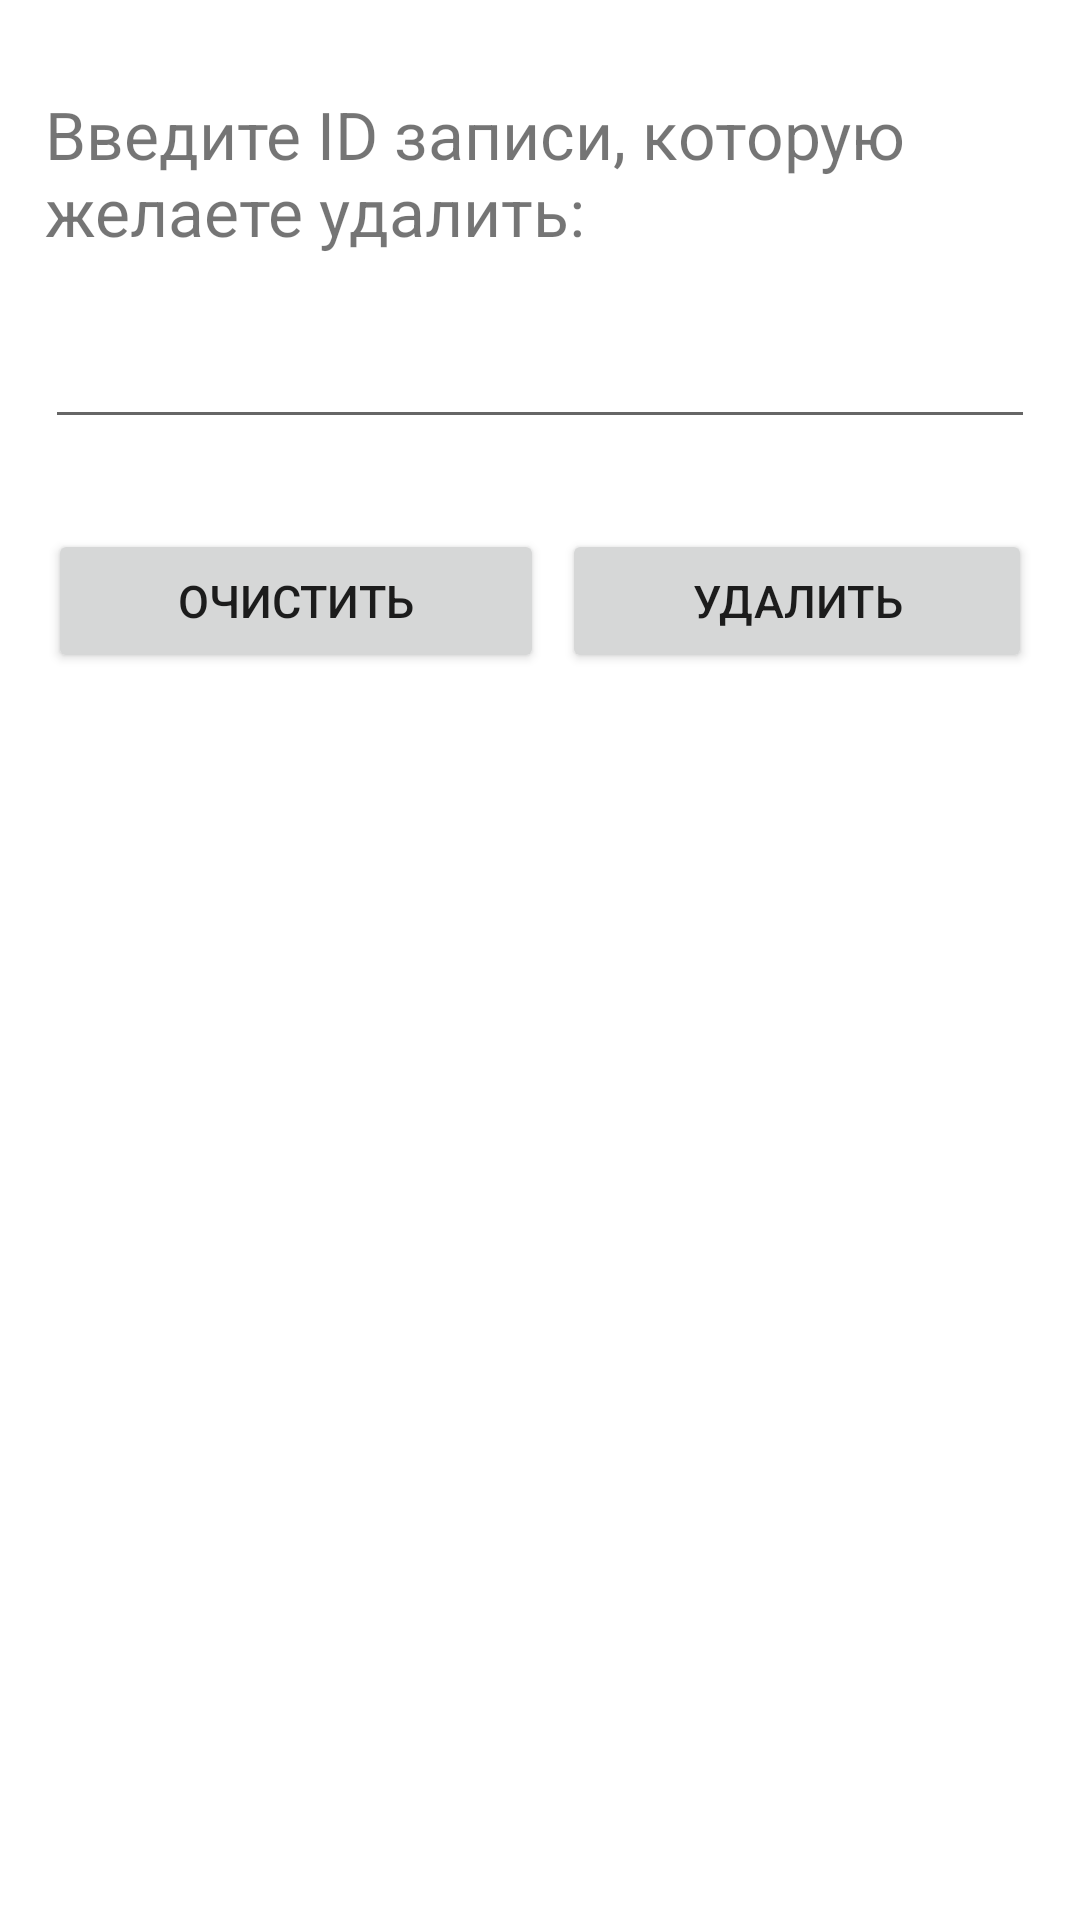

Android layout source for this screen:
<!-- AndroidManifest.xml: application theme Theme.Lb5 -->
<!-- res/layout/del_item.xml -->
<?xml version="1.0" encoding="utf-8"?>
<RelativeLayout xmlns:android="http://schemas.android.com/apk/res/android"
    android:layout_width="match_parent"
    android:layout_height="match_parent">

    <TextView
        android:id="@+id/del_text"
        android:layout_width="match_parent"
        android:layout_height="wrap_content"
        android:layout_marginStart="15dp"
        android:layout_marginTop="30dp"
        android:layout_marginEnd="15dp"
        android:text="@string/delid"
        android:textSize="22sp" />

    <EditText
        android:id="@+id/del_item_id"
        android:layout_width="match_parent"
        android:layout_height="wrap_content"
        android:layout_below="@+id/del_text"
        android:layout_marginStart="15dp"
        android:layout_marginTop="15dp"
        android:layout_marginEnd="15dp"
        android:ems="10"
        android:inputType="textPersonName"
        android:textSize="22sp" />

    <LinearLayout
        android:orientation="horizontal"
        android:layout_width="match_parent"
        android:layout_height="wrap_content"
        android:layout_alignParentBottom="true"
        android:layout_below="@+id/del_item_id"
        android:layout_marginTop="30dp"
        android:layout_marginStart="16dp"
        android:layout_marginEnd="16dp">

        <Button
            android:id="@+id/button7"
            android:layout_width="wrap_content"
            android:layout_height="wrap_content"
            android:layout_weight="1"
            android:text="@string/cls"
            android:textSize="15sp"
            android:layout_marginEnd="3dp"/>
        <Button
            android:id="@+id/iddelbut"
            android:layout_width="wrap_content"
            android:layout_height="wrap_content"
            android:text="@string/delitem"
            android:layout_weight="1"
            android:textSize="15sp"
            android:layout_marginStart="3dp"/>



    </LinearLayout>
</RelativeLayout>
<!-- resources referenced by this layout -->
<resources>
  <string name="cls">Очистить</string>
  <string name="delid">Введите ID записи, которую желаете удалить:</string>
  <string name="delitem">Удалить</string>
  <style name="Theme.Lb5" parent="Theme.MaterialComponents.DayNight.DarkActionBar">
          
          <item name="colorPrimary">@color/purple_500</item>
          <item name="colorPrimaryVariant">@color/purple_700</item>
          <item name="colorOnPrimary">@color/white</item>
          
          <item name="colorSecondary">@color/teal_200</item>
          <item name="colorSecondaryVariant">@color/teal_700</item>
          <item name="colorOnSecondary">@color/black</item>
          
          <item name="android:statusBarColor" tools:targetApi="l">?attr/colorPrimaryVariant</item>
          
      </style>
  <!-- not gathered from this repository: default colours our renderer supplied (Android Studio template values) -->
  <color name="purple_500">#FF6200EE</color>
  <color name="purple_700">#FF3700B3</color>
  <color name="teal_200">#FF03DAC5</color>
  <color name="teal_700">#FF018786</color>
  <color name="black">#FF000000</color>
  <color name="white">#FFFFFFFF</color>
</resources>
